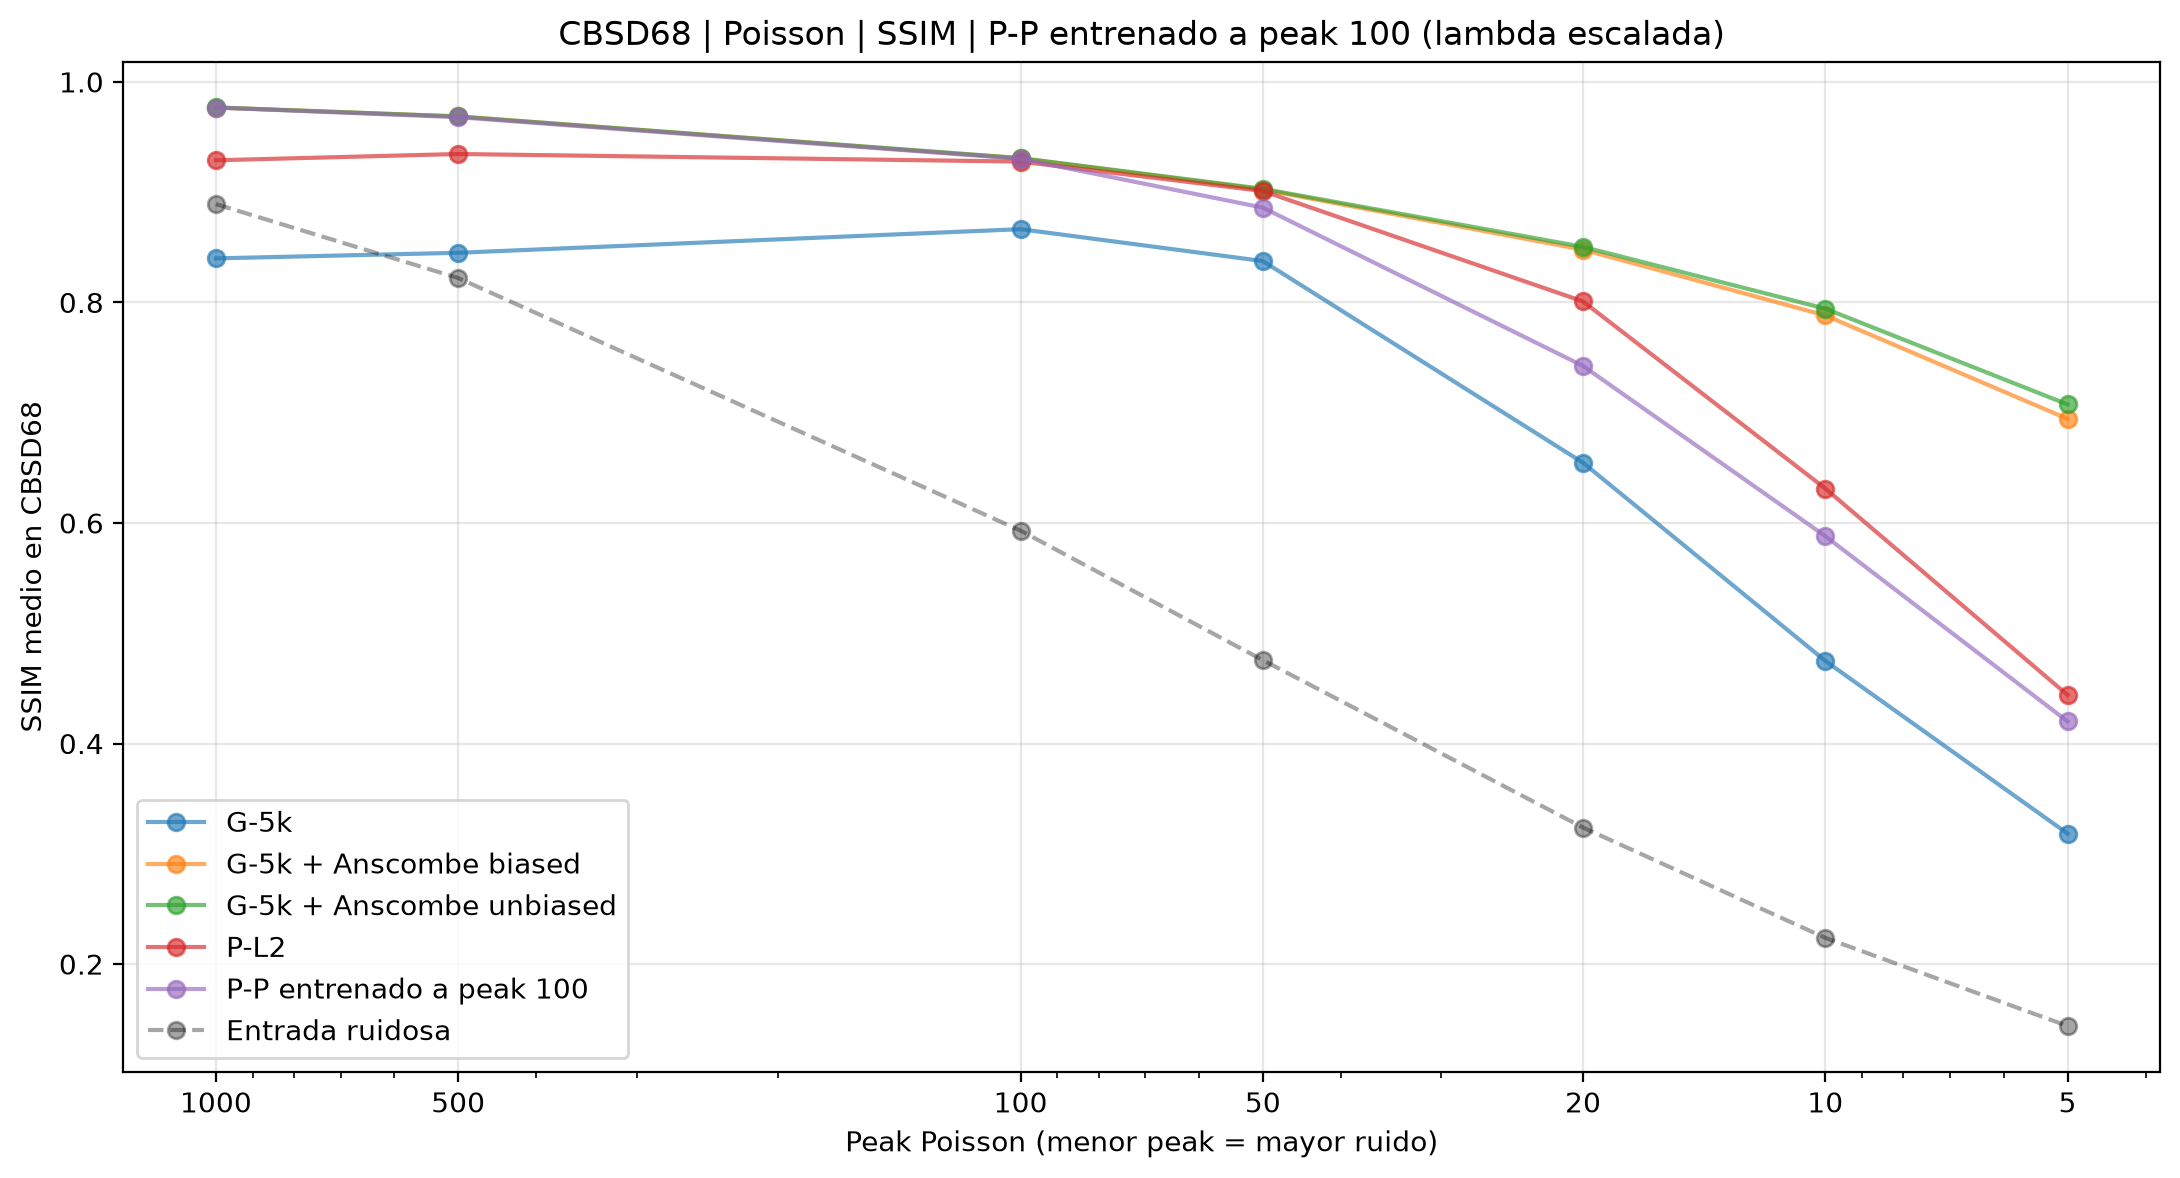

Source data for this figure (header and first rows):
peak, PSNR entrada (dB), G-5k, G-5k + Anscombe biased, G-5k + Anscombe unbiased, P-L2, P-P entrenado a peak 100, SSIM entrada, SSIM | G-5k, SSIM | G-5k + Anscombe biased, SSIM | G-5k + Anscombe unbiased, SSIM | P-L2, SSIM | P-P entrenado a peak 100
1000, 33.91, 31.16, 38.14, 38.15, 35.04, 39.61, 0.8891, 0.8399, 0.9768, 0.9768, 0.9289, 0.9767
500.0, 30.91, 31.3, 36.98, 37, 35.07, 37.77, 0.8221, 0.845, 0.9686, 0.9687, 0.9346, 0.968
100.0, 23.92, 31.51, 33.23, 33.33, 33.32, 33.47, 0.593, 0.8664, 0.9306, 0.9309, 0.9277, 0.9302
50.0, 20.91, 30.31, 31.38, 31.61, 31.64, 31.25, 0.4756, 0.8375, 0.9023, 0.903, 0.901, 0.886
20.0, 16.93, 24.56, 28.66, 29.35, 28.25, 26.85, 0.3238, 0.6546, 0.8479, 0.8504, 0.8009, 0.7424
10.0, 13.91, 20.04, 26.21, 27.68, 23.77, 22.81, 0.2237, 0.4749, 0.7882, 0.7943, 0.6312, 0.5881
5.0, 10.91, 16.19, 23.25, 25.9, 19.32, 18.73, 0.1439, 0.3183, 0.6944, 0.7075, 0.444, 0.4201
